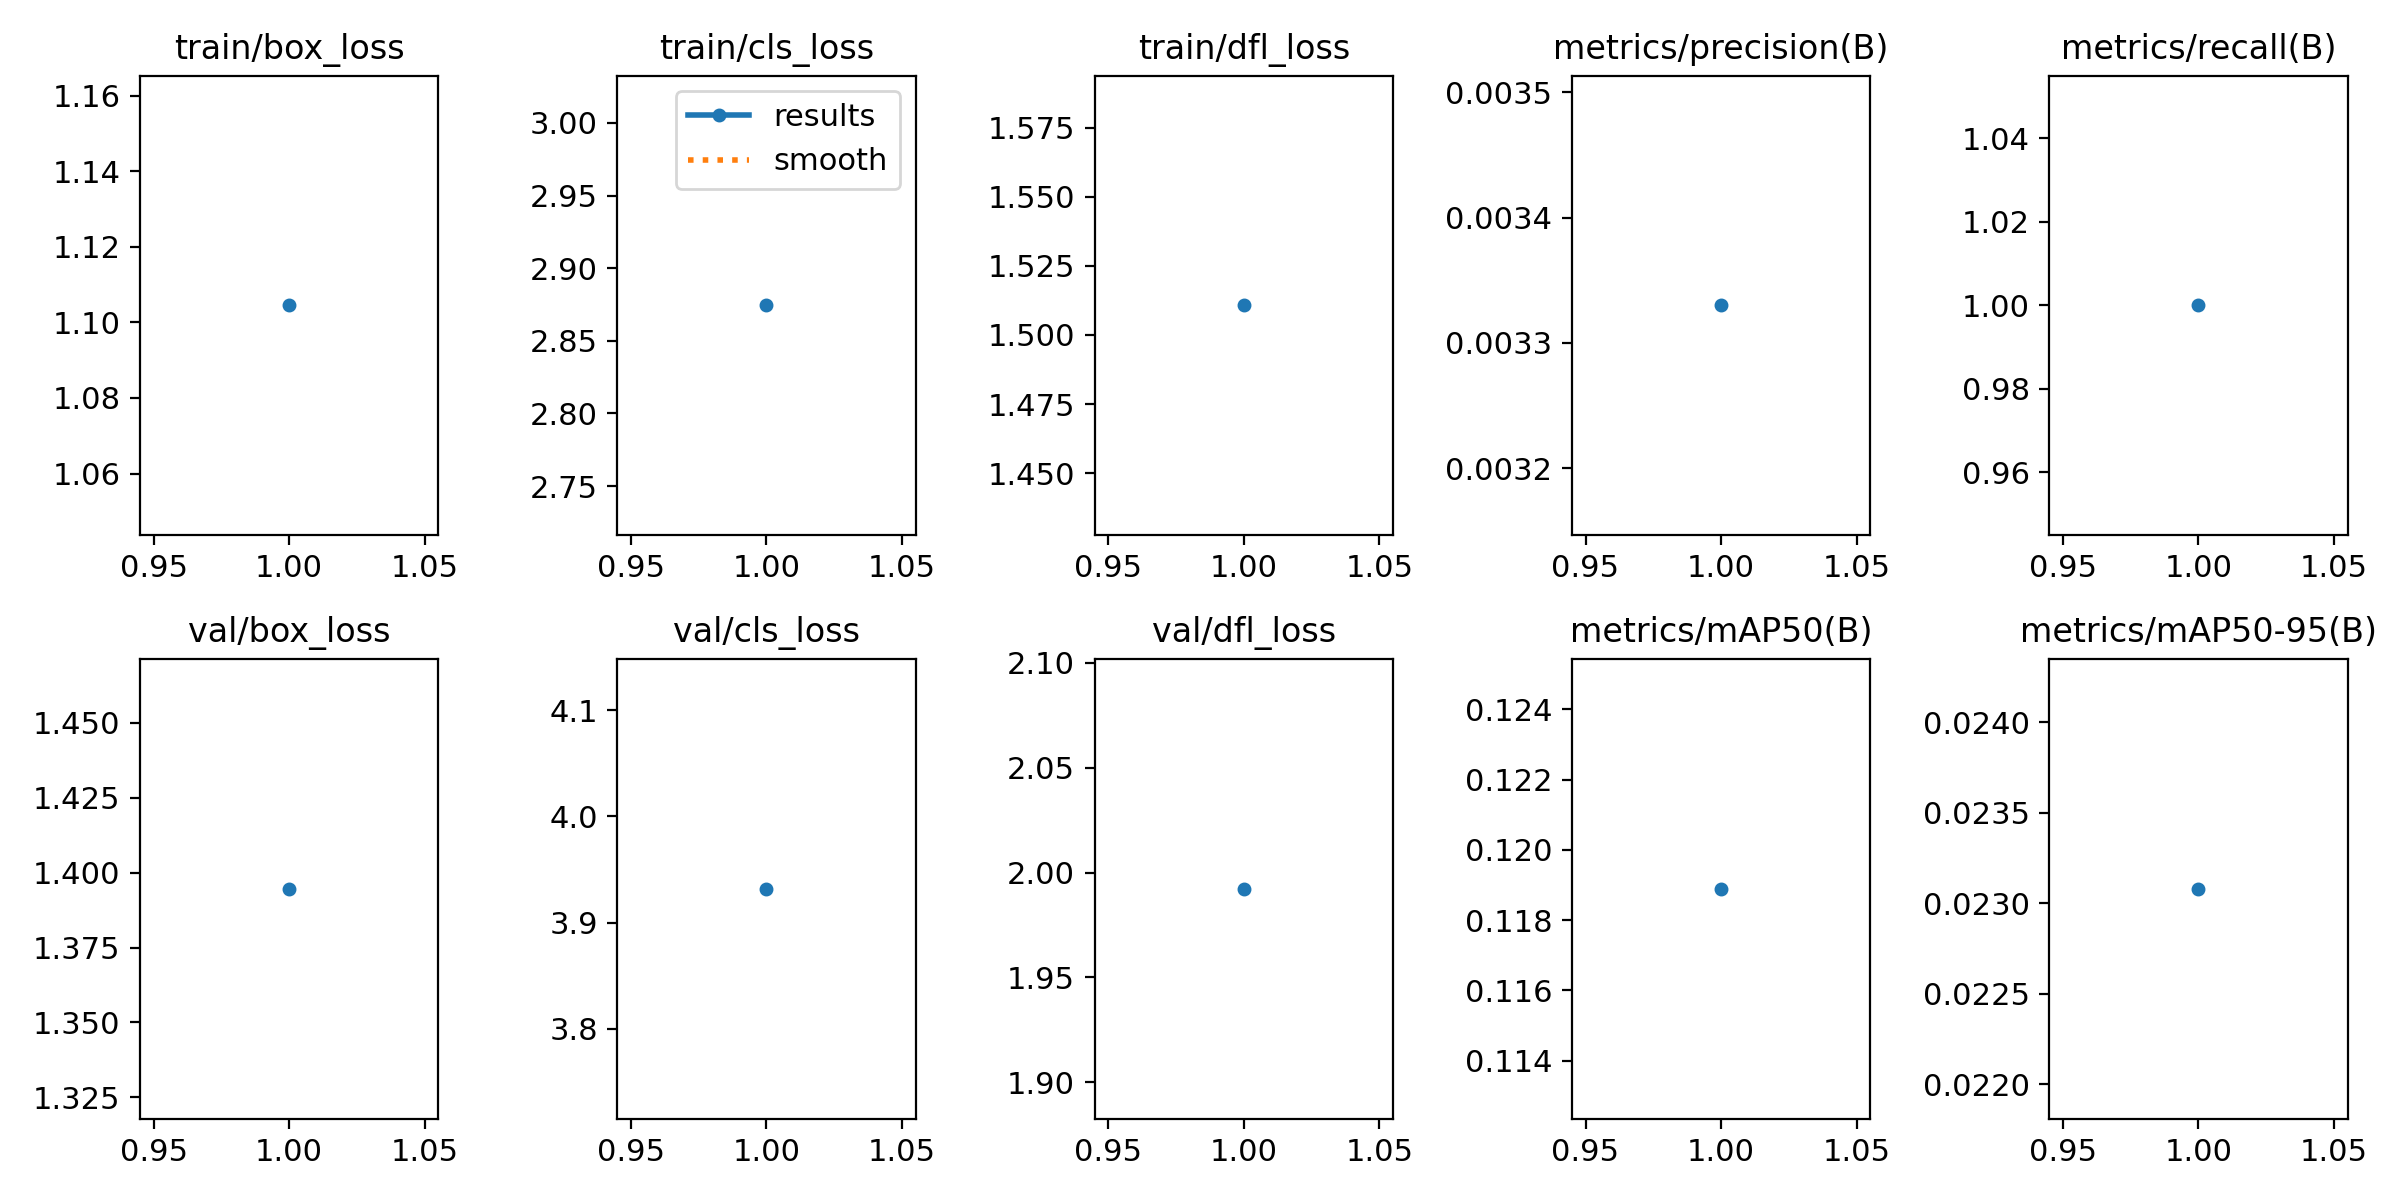

Data behind this chart, as committed beside it:
epoch, train/box_loss, train/cls_loss, train/dfl_loss, metrics/precision(B), metrics/recall(B), metrics/mAP50(B), metrics/mAP50-95(B), val/box_loss, val/cls_loss, val/dfl_loss, lr/pg0, lr/pg1, lr/pg2
1, 1.105, 2.874, 1.511, 0.00333, 1, 0.1189, 0.02308, 1.395, 3.932, 1.992, 2e-05, 2e-05, 2e-05
